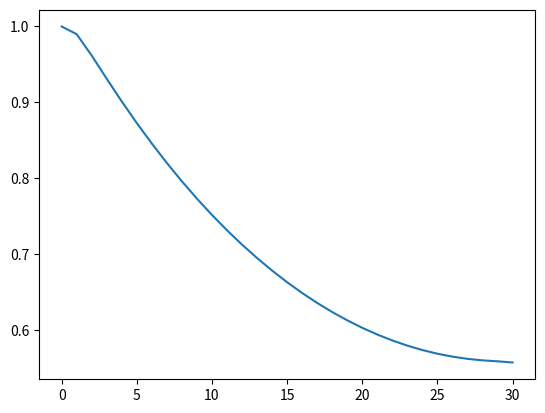
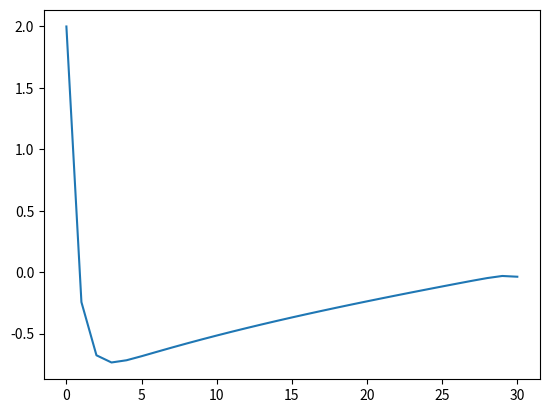

These charts were generated, in order, by the following Python code:
import numpy as np
from numpy.linalg import inv
import matplotlib.pyplot as plt

# a) write a python program for LQR

A = np.array([[1, 0.05], [0, 1.2]])
B = np.array([0.05, 1.2]).reshape(-1, 1)

Q = np.matrix(([0.25, 0], [0, 0.25]))
R = 0.1
N = 30

S = np.zeros((N + 1, 2, 2))
K = np.zeros((N, 1, 2))
# S(N+1) = 0 since no H

for i in range(N):
    K_k = -inv(B.T @ S[i] @ B + R) @ B.T @ S[i] @ A
    S[i + 1] = (A + B @ K_k).T @ S[i] @ (A + B @ K_k) + K_k.T @ (R * K_k) + Q
    K[i,:] = K_k

# b) plot results using given x initial values

X = np.zeros((N + 1, 2))
U = np.zeros((N,1))

X[0] = np.array([1, 2])

for i in range(N):
    U[i] = K[N-i-1,:] @ X[i]

    X[i + 1] = A @ X[i] + B @ U[i]

x_axis = [i for i in range(N+1)]
plt.figure(1)
plt.plot(x_axis, X[:,0])
plt.figure(2)
plt.plot(x_axis, X[:,1])
plt.show()
